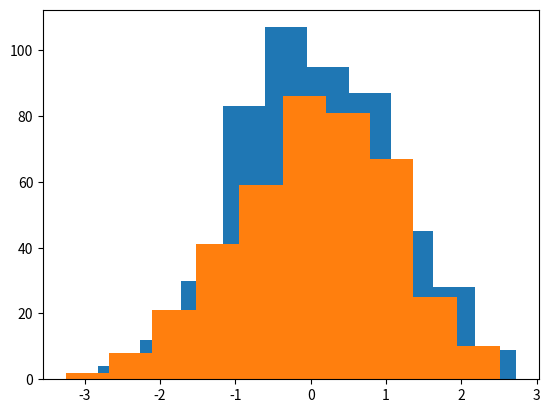

Reproduce this figure in Python.
# importing libraries
import matplotlib.pyplot as plt
import numpy as np

# generating two series of random
# values using numpy random module
# of shape (500,1)
series1 = np.random.randn(500, 1)
series2 = np.random.randn(400, 1)

# plotting first histogram
plt.hist(series1)

# plotting second histogram
plt.hist(series2)

# Showing the plot using plt.show()
plt.show()
